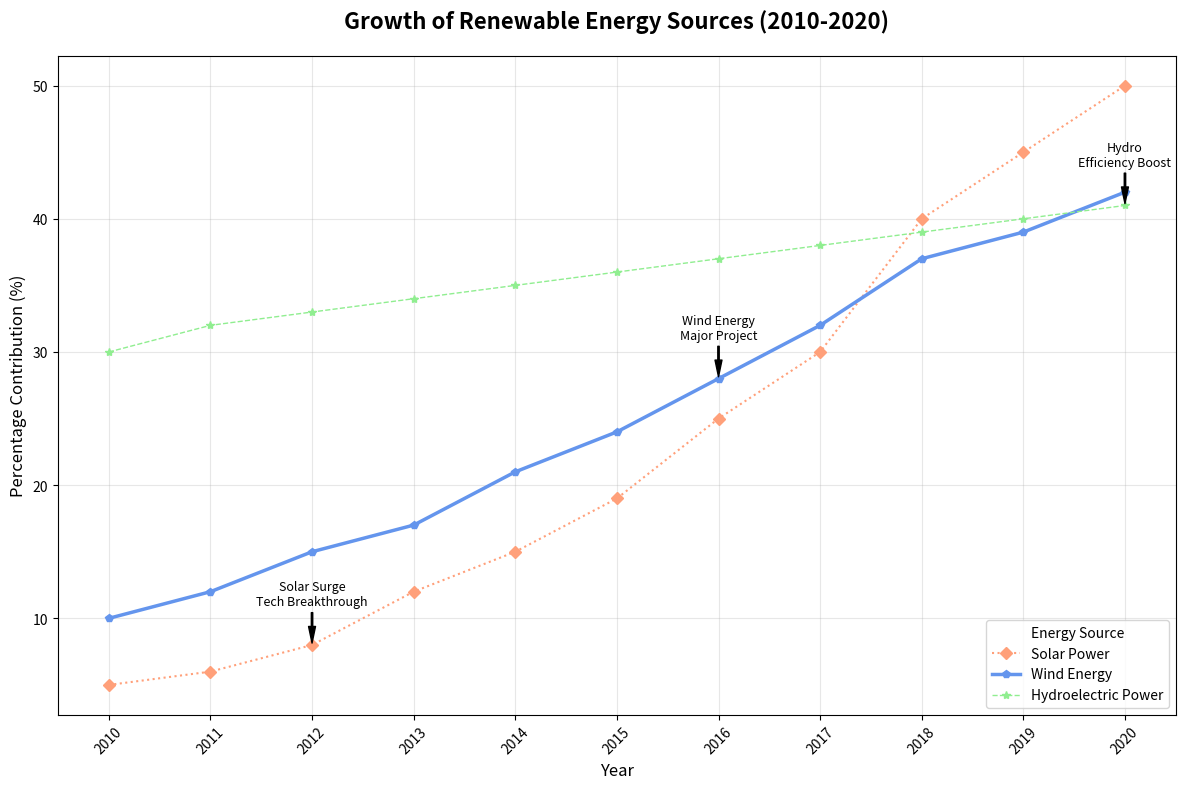

Here is the Python script that generated this plot:
import matplotlib.pyplot as plt
import numpy as np

years = np.arange(2010, 2021)

solar_power = [5, 6, 8, 12, 15, 19, 25, 30, 40, 45, 50]
wind_energy = [10, 12, 15, 17, 21, 24, 28, 32, 37, 39, 42]
hydroelectric_power = [30, 32, 33, 34, 35, 36, 37, 38, 39, 40, 41]

plt.figure(figsize=(12, 8))

# Updated styles for varied appearance
plt.plot(years, solar_power, marker='D', linestyle=':', color='#FFA07A', linewidth=1.5, label='Solar Power')
plt.plot(years, wind_energy, marker='p', linestyle='-', color='#6495ED', linewidth=2.5, label='Wind Energy')
plt.plot(years, hydroelectric_power, marker='*', linestyle='--', color='#90EE90', linewidth=1, label='Hydroelectric Power')

annotations = {
    2012: ("Solar Surge\nTech Breakthrough", solar_power[2]),
    2016: ("Wind Energy\nMajor Project", wind_energy[6]),
    2020: ("Hydro\nEfficiency Boost", hydroelectric_power[10])
}

for year, (text, y_value) in annotations.items():
    plt.annotate(text, xy=(year, y_value), xytext=(year, y_value + 3),
                 arrowprops=dict(facecolor='black', shrink=0.05, width=1, headwidth=5),
                 fontsize=9, color='black', ha='center')

plt.title('Growth of Renewable Energy Sources (2010-2020)', fontsize=16, fontweight='bold', pad=20)
plt.xlabel('Year', fontsize=12)
plt.ylabel('Percentage Contribution (%)', fontsize=12)
plt.legend(title='Energy Source', loc='lower right', fontsize=10)
plt.xticks(years, rotation=45)
plt.grid(True, linestyle='-', alpha=0.3)
plt.tight_layout()
plt.show()
